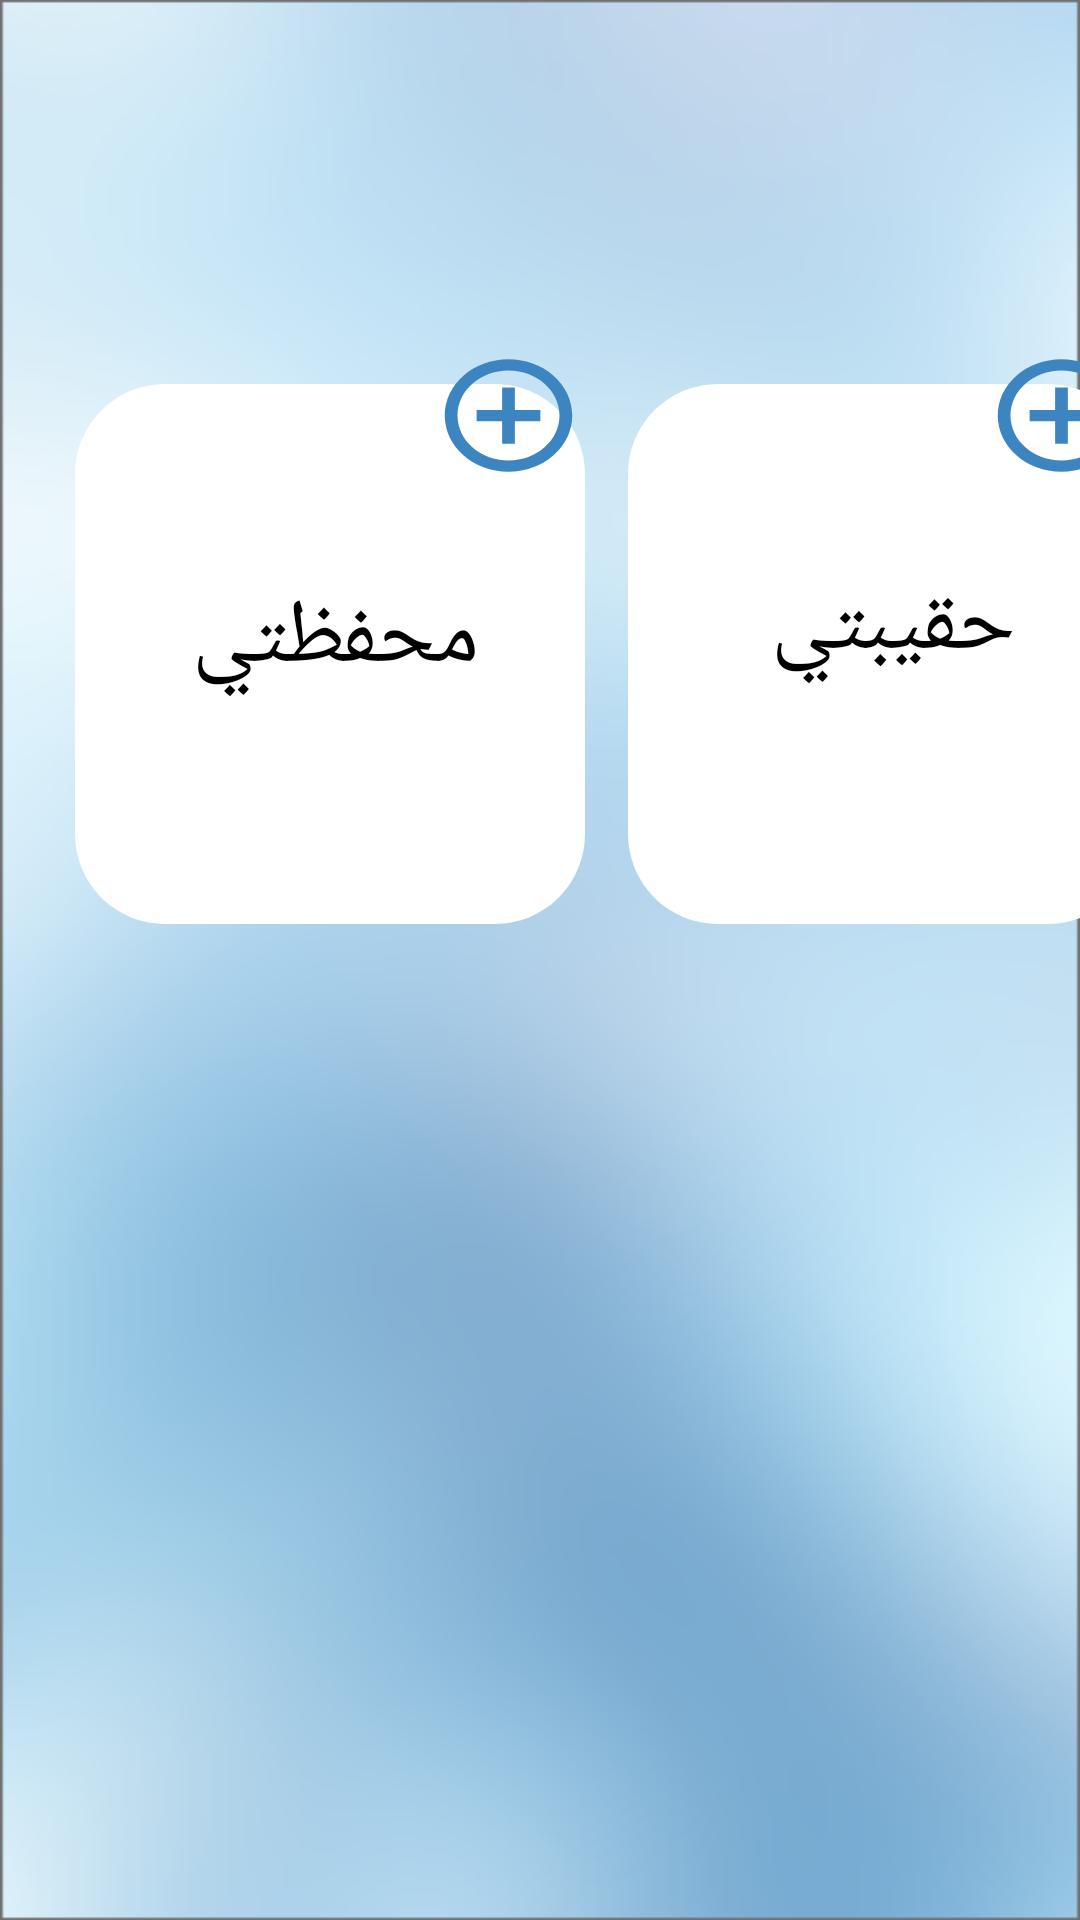

Write the Android layout XML for this screen, with the resource values it uses.
<!-- AndroidManifest.xml: application theme Theme.GP2project -->
<!-- res/layout/add_item_page.xml -->
<?xml version="1.0" encoding="utf-8"?>
<androidx.constraintlayout.widget.ConstraintLayout xmlns:android="http://schemas.android.com/apk/res/android"
    xmlns:tools="http://schemas.android.com/tools"
    android:layout_width="match_parent"
    android:layout_height="match_parent"
    android:background="@drawable/background"
    xmlns:app="http://schemas.android.com/apk/res-auto">


    <ImageView
        android:id="@+id/button2"
        android:layout_width="170dp"
        android:layout_height="180dp"
        android:layout_marginStart="20dp"
        android:layout_marginLeft="20dp"
        android:layout_marginTop="128dp"
        android:background="@drawable/square"
        android:gravity="center|center"
        android:paddingBottom="10dp"
        android:singleLine="false"
        android:textColor="@color/black"
        android:textSize="30dp"
        app:backgroundTint="@null"
        app:layout_constraintEnd_toEndOf="parent"
        app:layout_constraintHorizontal_bias="0.238"
        app:layout_constraintStart_toEndOf="@+id/button3"
        app:layout_constraintTop_toTopOf="parent" />


    <ImageView
        android:id="@+id/button3"
        android:layout_width="170dp"
        android:layout_height="180dp"
        android:layout_marginTop="128dp"
        android:background="@drawable/square"
        android:gravity="center|center"
        android:paddingBottom="10dp"
        android:textColor="@color/black"
        android:textSize="29dp"
        app:backgroundTint="@null"
        app:layout_constraintEnd_toEndOf="parent"
        app:layout_constraintHorizontal_bias="0.132"
        app:layout_constraintStart_toStartOf="parent"
        app:layout_constraintTop_toTopOf="parent" />

    <TextView
        android:id="@+id/textView4"
        android:layout_width="88dp"
        android:layout_height="60dp"
        android:text="حقيبتي"
        android:textColor="@color/black"
        android:textSize="30dp"
        app:layout_constraintBottom_toBottomOf="@+id/button2"
        app:layout_constraintEnd_toEndOf="@+id/button2"
        app:layout_constraintStart_toStartOf="@+id/button2"
        app:layout_constraintTop_toTopOf="@+id/button2" />

    <TextView
        android:id="@+id/textView3"
        android:layout_width="99dp"
        android:layout_height="56dp"
        android:text="محفظتي"
        android:textColor="@color/black"
        android:textSize="30dp"
        app:layout_constraintBottom_toBottomOf="@+id/button3"
        app:layout_constraintEnd_toEndOf="@+id/button3"
        app:layout_constraintStart_toStartOf="@+id/button3"
        app:layout_constraintTop_toTopOf="@+id/button3"
        app:layout_constraintVertical_bias="0.52" />


    <ImageButton
        android:id="@+id/imageButton"
        android:layout_width="51dp"
        android:layout_height="45dp"
        android:layout_marginTop="116dp"
        android:background="@drawable/addcircle"
        app:layout_constraintEnd_toEndOf="@+id/button3"
        app:layout_constraintHorizontal_bias="1.0"
        app:layout_constraintStart_toStartOf="@+id/button3"
        app:layout_constraintTop_toTopOf="parent" />

    <ImageButton
        android:id="@+id/imageButton22"
        android:layout_width="51dp"
        android:layout_height="45dp"
        android:layout_marginTop="116dp"
        android:background="@drawable/addcircle"
        app:layout_constraintEnd_toEndOf="@+id/button2"
        app:layout_constraintHorizontal_bias="1.0"
        app:layout_constraintStart_toStartOf="@+id/button2"
        app:layout_constraintTop_toTopOf="parent" />

</androidx.constraintlayout.widget.ConstraintLayout>
<!-- resources referenced by this layout -->
<resources>
  <color name="black">#FF000000</color>
  <!-- drawable addcircle (drawable) -->
  <vector android:height="24dp" android:tint="#3D85C0"
      android:viewportHeight="24" android:viewportWidth="24"
      android:width="24dp" xmlns:android="http://schemas.android.com/apk/res/android">
      <path android:fillColor="@android:color/white" android:pathData="M13,7h-2v4L7,11v2h4v4h2v-4h4v-2h-4L13,7zM12,2C6.48,2 2,6.48 2,12s4.48,10 10,10 10,-4.48 10,-10S17.52,2 12,2zM12,20c-4.41,0 -8,-3.59 -8,-8s3.59,-8 8,-8 8,3.59 8,8 -3.59,8 -8,8z"/>
  </vector>
  <!-- drawable background: png bitmap (drawable, 98791 bytes) -->
  <!-- drawable square (drawable) -->
  <?xml version="1.0" encoding="utf-8"?>
  <selector xmlns:android="http://schemas.android.com/apk/res/android">
      <item>
          <shape android:shape="rectangle">
              <size android:width="120dp" android:height="120dp"/>
             <solid android:color="@color/white" />
              <corners android:radius="30dp"></corners>
  
          </shape>
  
      </item>
  </selector>
  <style name="Theme.GP2project" parent="Theme.MaterialComponents.DayNight.DarkActionBar">
          
          <item name="colorPrimary">@color/purple_500</item>
          <item name="colorPrimaryVariant">@color/purple_700</item>
          <item name="colorOnPrimary">@color/white</item>
          
          <item name="colorSecondary">@color/teal_200</item>
          <item name="colorSecondaryVariant">@color/teal_700</item>
          <item name="colorOnSecondary">@color/black</item>
          
          <item name="android:statusBarColor" tools:targetApi="l">?attr/colorPrimaryVariant</item>
          
      </style>
  <color name="white">#FFFFFFFF</color>
  <color name="purple_500">#0D47A1</color>
  <color name="purple_700">#FF3700B3</color>
  <color name="teal_200">#FF03DAC5</color>
  <color name="teal_700">#FF018786</color>
</resources>
